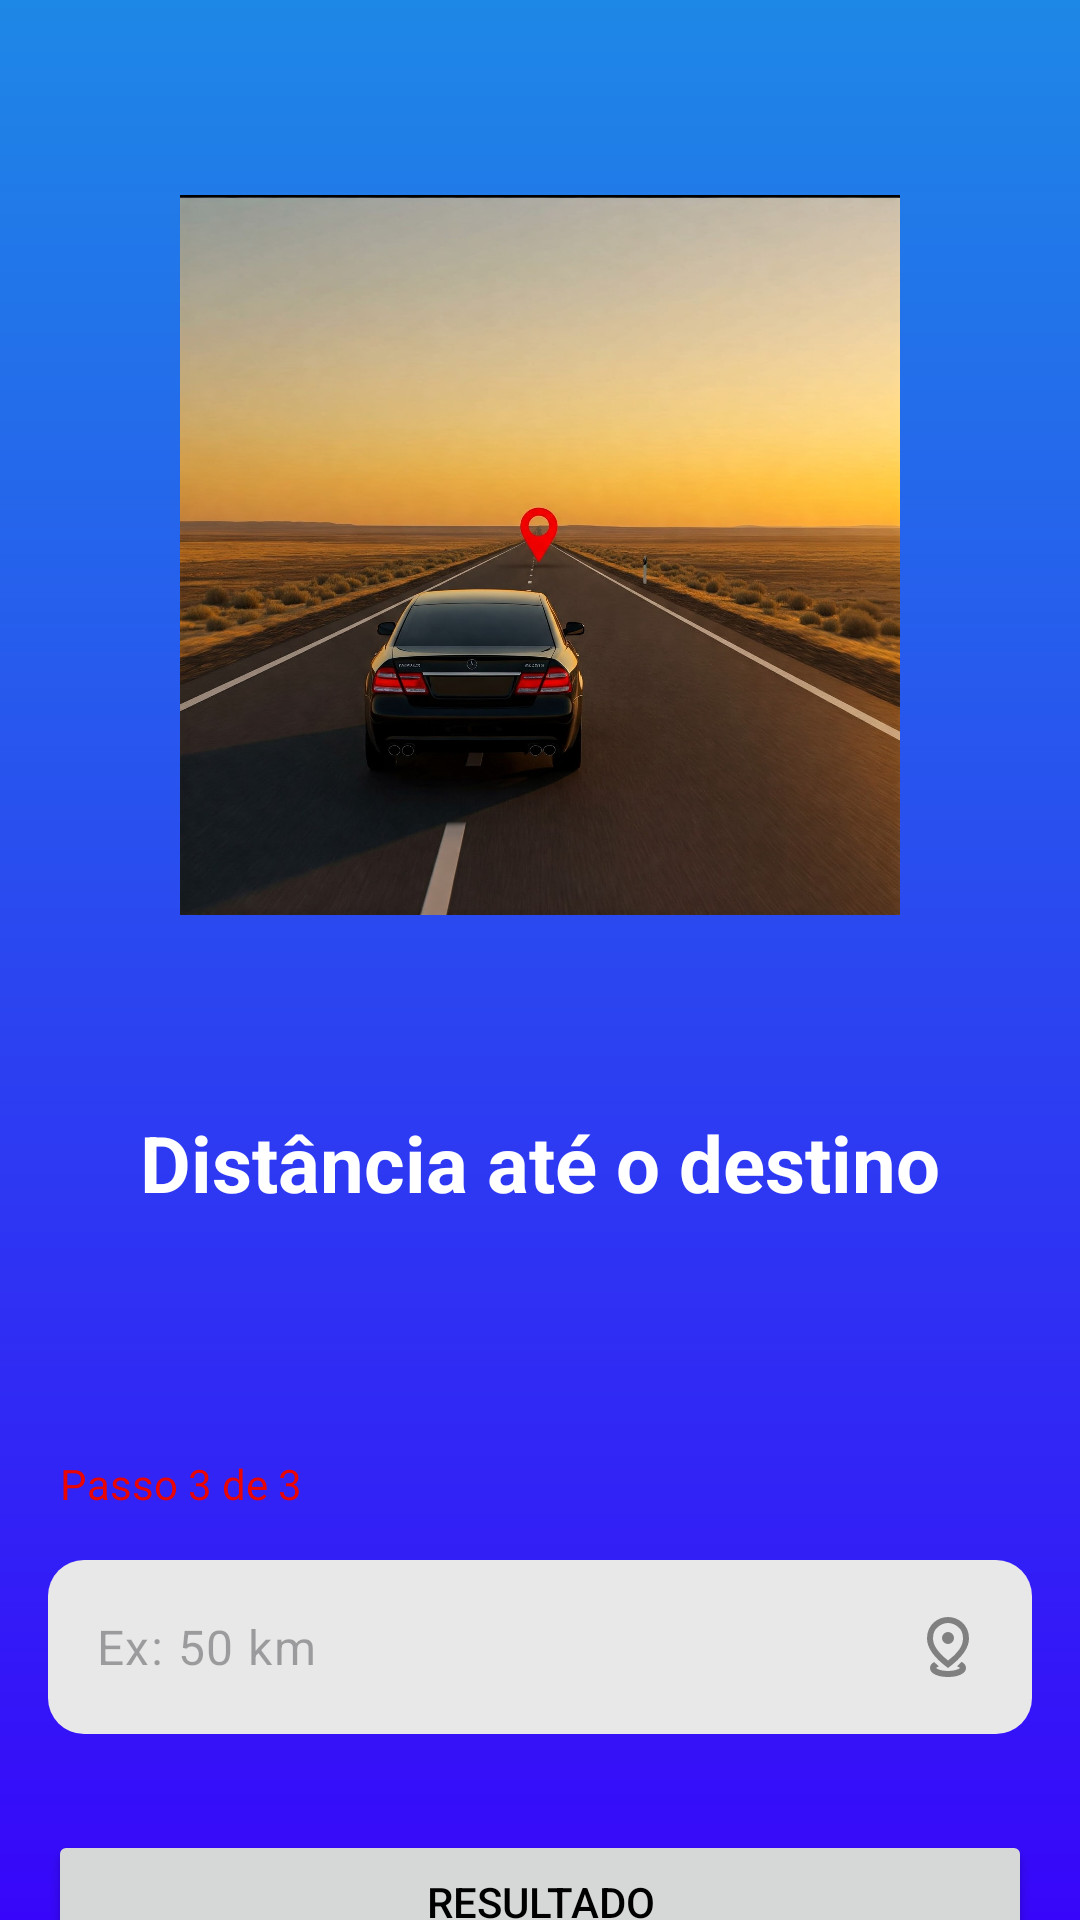

This screen was rendered from an Android layout file. Write that file and the resources it references.
<!-- AndroidManifest.xml: application theme Theme.CalculadoraDeCombustivel -->
<!-- res/layout/activity_main4.xml -->
<?xml version="1.0" encoding="utf-8"?>
<LinearLayout xmlns:android="http://schemas.android.com/apk/res/android"
    xmlns:app="http://schemas.android.com/apk/res-auto"
    xmlns:tools="http://schemas.android.com/tools"
    android:id="@+id/main"
    android:layout_width="match_parent"
    android:layout_height="match_parent"
    android:background="@drawable/gradient_bg"
    android:orientation="vertical"
    tools:context=".MainActivity4">

    <ImageView
        android:src="@drawable/image_distancia"
        android:layout_width="match_parent"
        android:layout_margin="60dp"
        android:layout_height="250dp"
        android:layout_marginVertical="20dp" />

    <View
        android:layout_width="match_parent"
        android:layout_height="0dp"
        android:layout_weight="1"/>


    <TextView
        android:id="@+id/tv_distancia"
        android:layout_width="match_parent"
        android:layout_height="wrap_content"
        android:textSize="26dp"
        android:textColor="@color/white"
        android:layout_marginBottom="80dp"
        android:textStyle="bold"
        android:gravity="center"
        android:text="Distância até o destino" />

    <TextView
        android:id="@+id/tv_passo3"
        android:layout_width="match_parent"
        android:layout_height="wrap_content"
        android:textColor="@color/red"
        android:layout_marginStart="20dp"
        android:text="Passo 3 de 3" />

    <com.google.android.material.textfield.TextInputLayout
        android:layout_width="match_parent"
        android:layout_height="wrap_content"
        app:hintEnabled="false"
        android:layout_margin="16dp"
        android:layout_marginBottom="16dp">

        <com.google.android.material.textfield.TextInputEditText
            android:id="@+id/edt_distancia"
            android:layout_width="match_parent"
            android:layout_height="wrap_content"
            android:background="@drawable/rounded_bg"
            android:drawableEnd="@drawable/ic_distancia"
            android:maxLength="5"
            android:inputType="numberDecimal"
            android:hint="Ex: 50 km" />

    </com.google.android.material.textfield.TextInputLayout>

    <View
        android:layout_width="match_parent"
        android:layout_height="0dp"
        android:layout_weight="1"/>


    <Button
        android:id="@+id/btn_resultado"
        android:layout_width="match_parent"
        android:layout_height="wrap_content"
        android:textColor="@color/black"
        android:layout_margin="16dp"
        android:layout_marginBottom="16dp"
        android:text="Resultado" />


</LinearLayout>
<!-- resources referenced by this layout -->
<resources>
  <color name="black">#FF000000</color>
  <color name="red">#EA0505</color>
  <color name="white">#FFFFFFFF</color>
  <!-- drawable gradient_bg (drawable) -->
  <?xml version="1.0" encoding="utf-8"?>
  <shape xmlns:android="http://schemas.android.com/apk/res/android">
      <corners android:topLeftRadius="0dp"
          android:topRightRadius="0dp"
          android:bottomLeftRadius="0dp"
          android:bottomRightRadius="0dp" />
  
      <gradient
          android:startColor="@color/blue"
          android:endColor="@color/dark_blue"
          android:angle="18" />
  </shape>
  <!-- drawable ic_distancia (drawable) -->
  <vector xmlns:android="http://schemas.android.com/apk/res/android"
      android:width="24dp"
      android:height="24dp"
      android:viewportWidth="960"
      android:viewportHeight="960">
    <path
        android:pathData="M480,880q-106,0 -173,-33.5T240,760q0,-24 14.5,-44.5T295,680l63,59q-9,4 -19.5,9T322,760q13,16 60,28t98,12q51,0 98.5,-12t60.5,-28q-7,-8 -18,-13t-21,-9l62,-60q28,16 43,36.5t15,45.5q0,53 -67,86.5T480,880ZM481,660q99,-73 149,-146.5T680,366q0,-102 -65,-154t-135,-52q-70,0 -135,52t-65,154q0,67 49,139.5T481,660ZM480,760Q339,656 269.5,558T200,366q0,-71 25.5,-124.5T291,152q40,-36 90,-54t99,-18q49,0 99,18t90,54q40,36 65.5,89.5T760,366q0,94 -69.5,192T480,760ZM480,440q33,0 56.5,-23.5T560,360q0,-33 -23.5,-56.5T480,280q-33,0 -56.5,23.5T400,360q0,33 23.5,56.5T480,440ZM480,360Z"
        android:fillColor="#FF808080"/>
  </vector>
  <!-- drawable image_distancia: jpeg bitmap (drawable, 251017 bytes) -->
  <!-- drawable rounded_bg (drawable) -->
  <?xml version="1.0" encoding="utf-8"?>
  <shape xmlns:android="http://schemas.android.com/apk/res/android">
      <solid android:color="#E8E8E8" /> 
      <corners android:radius="12dp" /> 
  </shape>
  <style name="Theme.CalculadoraDeCombustivel" parent="Base.Theme.CalculadoraDeCombustivel" />
  <color name="blue">#1E88E6</color>
  <color name="dark_blue">#3706FA</color>
  <style name="Base.Theme.CalculadoraDeCombustivel" parent="Theme.Material3.DayNight.NoActionBar">
          
          <item name="colorPrimary">@color/white</item> --&gt;
      </style>
</resources>
